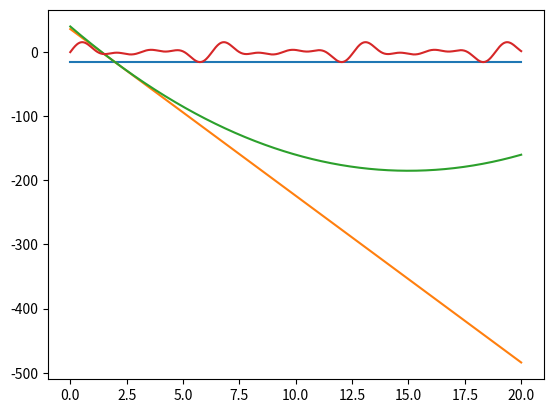

Source code (Python):
from numpy import linspace, zeros, sin
import matplotlib.pyplot as plt 
pontos = 1000
inf = 0 
sup = 20
x = linspace(inf,sup,pontos)
f0 = zeros(pontos)
f1 = zeros(pontos)
f2 = zeros(pontos)
for i,_ in enumerate(x):
    f0[i] = -16

f1 = -26*x+36
f2 = x**2-30*x+40

plt.plot(x,f0,x,f1,x,f2)
plt.show()
#f(x) = 2sen(x) + 7sen(2x) + 5sen(3x) + 4sen(4x)
ft = zeros(pontos)
#editar essa parte para construir onda quadrada
ft = 2*sin(x) + 7*sin(2*x) + 5*sin(3*x) + 4*sin(4*x)
plt.plot(x,ft)
plt.show()


"""
Ex.
F(x)  -16
F’(x) = -26x+36
F’’(x) = x^2-30x+40

"""